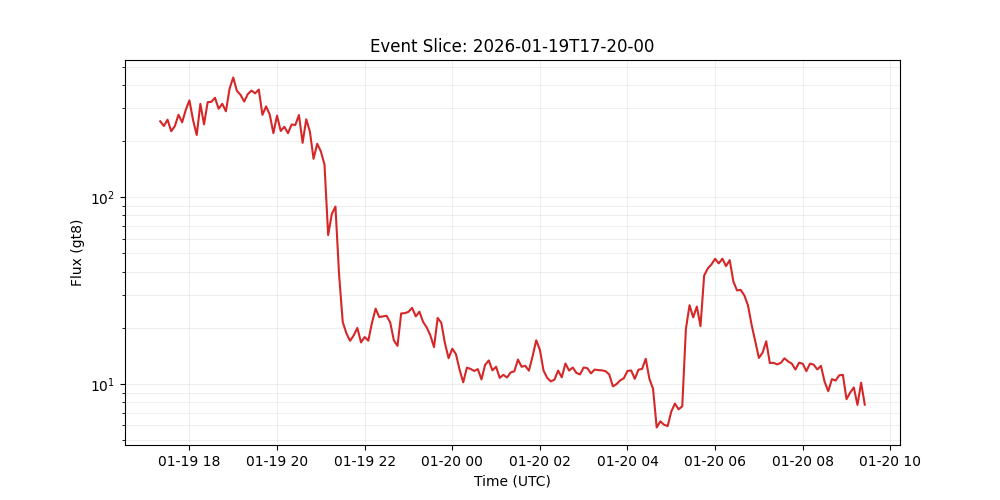

Values plotted in this chart, from the file beside it:
time_tag, gt8
2026-01-19 17:20:00, 254.8
2026-01-19 17:25:00, 240.4
2026-01-19 17:30:00, 259.9
2026-01-19 17:35:00, 225.5
2026-01-19 17:40:00, 239.7
2026-01-19 17:45:00, 276.2
2026-01-19 17:50:00, 251.6
2026-01-19 17:55:00, 293.3
2026-01-19 18:00:00, 329.8
2026-01-19 18:05:00, 258.3
2026-01-19 18:10:00, 215.1
2026-01-19 18:15:00, 315.7
2026-01-19 18:20:00, 245.4
2026-01-19 18:25:00, 322.5
2026-01-19 18:30:00, 323.6
2026-01-19 18:35:00, 340.5
2026-01-19 18:40:00, 297.4
2026-01-19 18:45:00, 316
2026-01-19 18:50:00, 288.2
2026-01-19 18:55:00, 381.3
2026-01-19 19:00:00, 437.1
2026-01-19 19:05:00, 370.6
2026-01-19 19:10:00, 352.9
2026-01-19 19:15:00, 325
2026-01-19 19:20:00, 356.5
2026-01-19 19:25:00, 372
2026-01-19 19:30:00, 359.4
2026-01-19 19:35:00, 376.8
2026-01-19 19:40:00, 275.8
2026-01-19 19:45:00, 306
2026-01-19 19:50:00, 276.6
2026-01-19 19:55:00, 220.1
2026-01-19 20:00:00, 273.3
2026-01-19 20:05:00, 226.2
2026-01-19 20:10:00, 238.1
2026-01-19 20:15:00, 220
2026-01-19 20:20:00, 244.9
2026-01-19 20:25:00, 243.4
2026-01-19 20:30:00, 275.2
2026-01-19 20:35:00, 195.3
2026-01-19 20:40:00, 261.2
2026-01-19 20:45:00, 224.5
2026-01-19 20:50:00, 160.4
2026-01-19 20:55:00, 193.1
2026-01-19 21:00:00, 175.9
2026-01-19 21:05:00, 149.4
2026-01-19 21:10:00, 62.68
2026-01-19 21:15:00, 81.23
2026-01-19 21:20:00, 89.06
2026-01-19 21:25:00, 38.35
2026-01-19 21:30:00, 21.44
2026-01-19 21:35:00, 18.68
2026-01-19 21:40:00, 17.02
2026-01-19 21:45:00, 18.2
2026-01-19 21:50:00, 19.95
2026-01-19 21:55:00, 16.69
2026-01-19 22:00:00, 17.84
2026-01-19 22:05:00, 17.05
2026-01-19 22:10:00, 21.23
2026-01-19 22:15:00, 25.3
... 134 more rows
